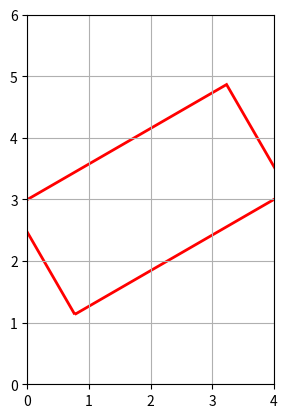

Generate this figure with matplotlib:
import matplotlib.pyplot as plt
import matplotlib.transforms as transforms
from matplotlib.patches import Rectangle

# 显式创建坐标轴
fig, ax = plt.subplots()

# 定义旋转中心、矩形参数和旋转角度
center_x, center_y = 2, 3  # 中心点坐标
width, height = 4, 2       # 矩形的宽度和高度
angle = 30                 # 旋转角度（度数）

# 计算左下角坐标（基于中心点）
lower_left = (center_x - width/2, center_y - height/2)

# 创建矩形对象（未旋转时的位置）
rect = Rectangle(lower_left, width, height, 
                 linewidth=2, edgecolor='r', facecolor='none')

# 创建组合变换：平移中心到原点 → 旋转 → 平移回原位
transform = (
    transforms.Affine2D()
    .translate(-center_x, -center_y)  # 移动到原点
    .rotate_deg(angle)                # 旋转
    .translate(center_x, center_y)    # 移回原位置
    + ax.transData                    # 结合数据坐标系
)

# 应用变换并添加到图形
rect.set_transform(transform)
ax.add_patch(rect)  # 使用 ax 添加矩形

# 设置坐标轴范围和比例
ax.set_xlim(0, 4)
ax.set_ylim(0, 6)
ax.set_aspect('equal')
ax.grid(True)
plt.show()